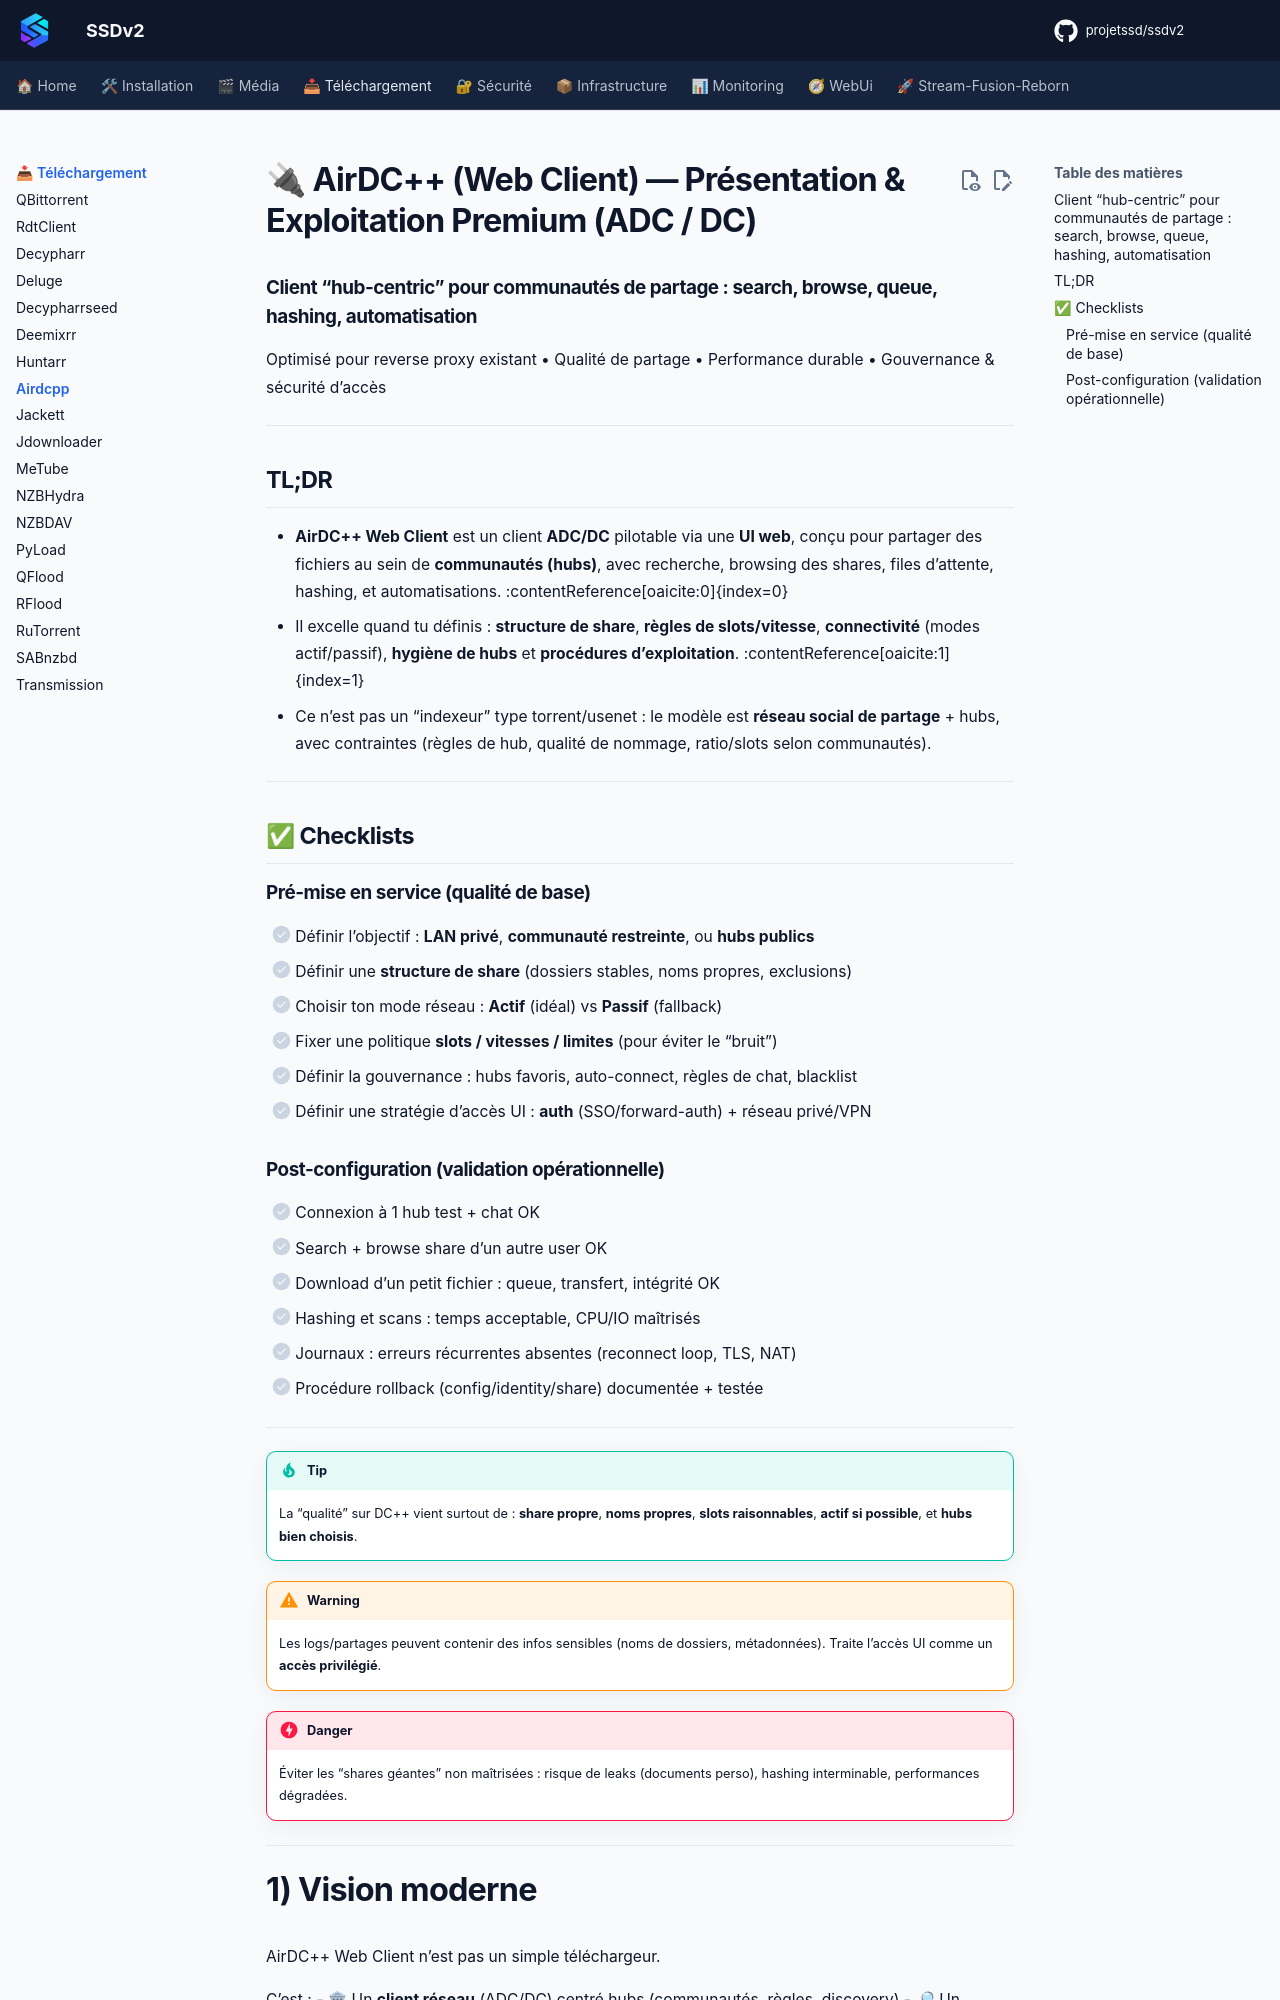

repository: projetssd/ssdv2_docs · page: applications/telechargement/airdcpp/index.html · generator: mkdocs

# 🔌 AirDC++ (Web Client) — Présentation & Exploitation Premium (ADC / DC)

### Client “hub-centric” pour communautés de partage : search, browse, queue, hashing, automatisation
Optimisé pour reverse proxy existant • Qualité de partage • Performance durable • Gouvernance & sécurité d’accès

---

## TL;DR

- **AirDC++ Web Client** est un client **ADC/DC** pilotable via une **UI web**, conçu pour partager des fichiers au sein de **communautés (hubs)**, avec recherche, browsing des shares, files d’attente, hashing, et automatisations. :contentReference[oaicite:0]{index=0}  
- Il excelle quand tu définis : **structure de share**, **règles de slots/vitesse**, **connectivité** (modes actif/passif), **hygiène de hubs** et **procédures d’exploitation**. :contentReference[oaicite:1]{index=1}  
- Ce n’est pas un “indexeur” type torrent/usenet : le modèle est **réseau social de partage** + hubs, avec contraintes (règles de hub, qualité de nommage, ratio/slots selon communautés).

---

## ✅ Checklists

### Pré-mise en service (qualité de base)
- [ ] Définir l’objectif : **LAN privé**, **communauté restreinte**, ou **hubs publics**
- [ ] Définir une **structure de share** (dossiers stables, noms propres, exclusions)
- [ ] Choisir ton mode réseau : **Actif** (idéal) vs **Passif** (fallback)
- [ ] Fixer une politique **slots / vitesses / limites** (pour éviter le “bruit”)
- [ ] Définir la gouvernance : hubs favoris, auto-connect, règles de chat, blacklist
- [ ] Définir une stratégie d’accès UI : **auth** (SSO/forward-auth) + réseau privé/VPN

### Post-configuration (validation opérationnelle)
- [ ] Connexion à 1 hub test + chat OK
- [ ] Search + browse share d’un autre user OK
- [ ] Download d’un petit fichier : queue, transfert, intégrité OK
- [ ] Hashing et scans : temps acceptable, CPU/IO maîtrisés
- [ ] Journaux : erreurs récurrentes absentes (reconnect loop, TLS, NAT)
- [ ] Procédure rollback (config/identity/share) documentée + testée

---

> [!TIP]
> La “qualité” sur DC++ vient surtout de : **share propre**, **noms propres**, **slots raisonnables**, **actif si possible**, et **hubs bien choisis**.

> [!WARNING]
> Les logs/partages peuvent contenir des infos sensibles (noms de dossiers, métadonnées). Traite l’accès UI comme un **accès privilégié**.

> [!DANGER]
> Éviter les “shares géantes” non maîtrisées : risque de leaks (documents perso), hashing interminable, performances dégradées.

---
